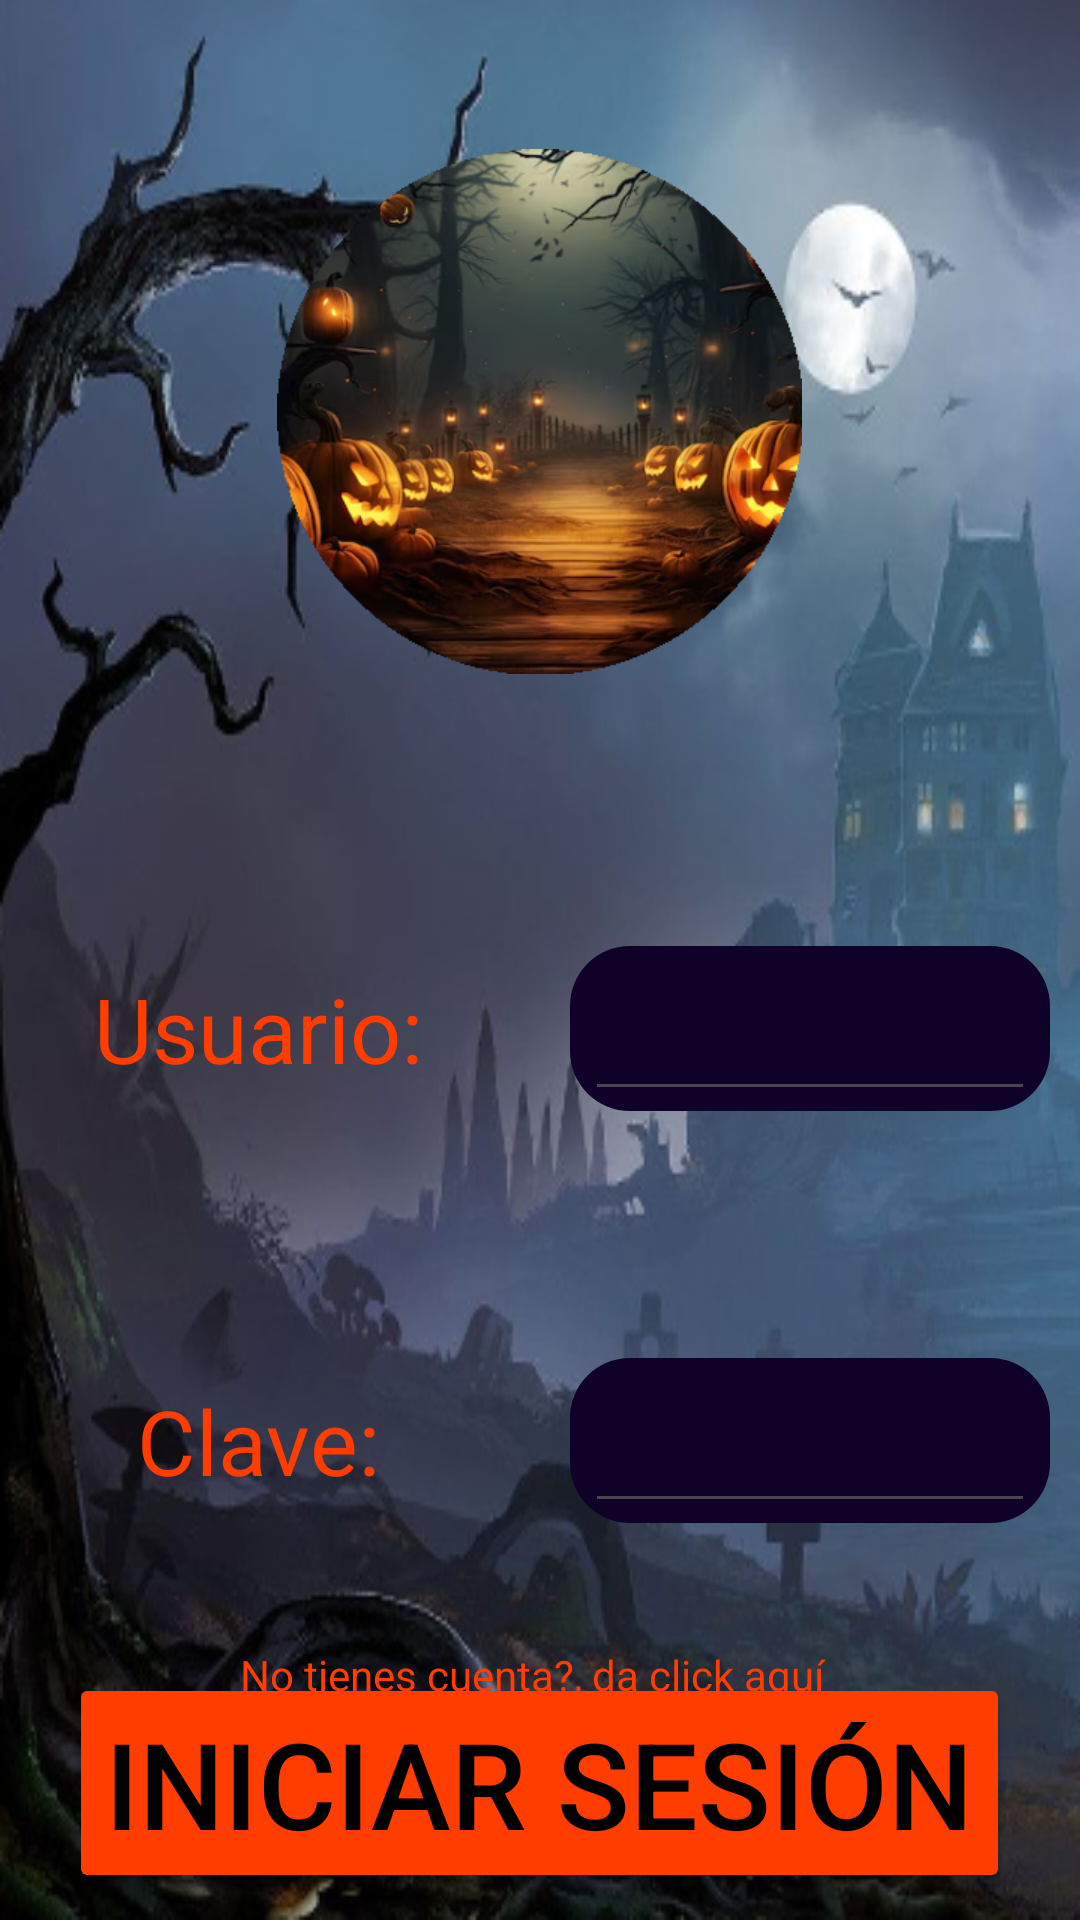

Here is an Android app screen rendered from its layout file. Give the layout XML and the strings, colors and styles it references.
<!-- AndroidManifest.xml: application theme Theme.Ouiy -->
<!-- res/layout/activity_main.xml -->
<?xml version="1.0" encoding="utf-8"?>
<LinearLayout
    xmlns:android="http://schemas.android.com/apk/res/android"
    xmlns:app="http://schemas.android.com/apk/res-auto"
    xmlns:tools="http://schemas.android.com/tools"
    android:id="@+id/main"
    android:layout_width="match_parent"
    android:layout_height="match_parent"
    tools:context=".MainActivity"
    android:orientation="vertical"
    android:background="@drawable/fondo">

    
    <LinearLayout
        android:layout_width="match_parent"
        android:layout_height="match_parent"
        android:layout_weight="2">

        <RelativeLayout
            android:layout_width="match_parent"
            android:layout_height="match_parent">

            <ImageView
                android:layout_width="175dp"
                android:layout_height="175dp"
                android:layout_centerInParent="true"
                android:src="@drawable/icono">

            </ImageView>
        </RelativeLayout>
    </LinearLayout>

    
    <LinearLayout
        android:layout_width="match_parent"
        android:layout_height="match_parent"
        android:layout_weight="2"
        android:orientation="vertical">

        
        <LinearLayout
            android:layout_width="match_parent"
            android:layout_height="match_parent"
            android:layout_weight="1"
            android:orientation="horizontal">

            
            <LinearLayout
                android:layout_width="match_parent"
                android:layout_height="match_parent"
                android:layout_weight="1">

                <RelativeLayout
                    android:layout_width="match_parent"
                    android:layout_height="match_parent">

                    <TextView
                        android:layout_width="wrap_content"
                        android:layout_height="wrap_content"
                        android:layout_centerInParent="true"
                        android:text="Usuario: "
                        android:textColor="@color/orange"
                        android:textSize="30sp">

                    </TextView>
                </RelativeLayout>
            </LinearLayout>
            

            <LinearLayout
                android:layout_width="match_parent"
                android:layout_height="match_parent"
                android:layout_weight="1">

                <RelativeLayout
                    android:layout_width="match_parent"
                    android:layout_height="match_parent">

                    <RelativeLayout
                        android:layout_width="160dp"
                        android:layout_height="55dp"
                        android:layout_centerInParent="true"
                        android:background="@drawable/jhbuh">
                        <EditText
                            android:id="@+id/loginUsuario"
                            android:layout_width="150dp"
                            android:layout_height="55dp"
                            android:layout_centerInParent="true"
                            android:inputType="text"
                            android:textColor="@color/orange">

                        </EditText>
                    </RelativeLayout>


                </RelativeLayout>
            </LinearLayout>
        </LinearLayout>

        
        <LinearLayout
            android:layout_width="match_parent"
            android:layout_height="match_parent"
            android:layout_weight="1"
            android:orientation="horizontal">
            
            <LinearLayout
                android:layout_width="match_parent"
                android:layout_height="match_parent"
                android:layout_weight="1">

                <RelativeLayout
                    android:layout_width="match_parent"
                    android:layout_height="match_parent">

                    <TextView
                        android:layout_width="wrap_content"
                        android:layout_height="wrap_content"
                        android:layout_centerInParent="true"
                        android:text="Clave: "
                        android:textColor="@color/orange"
                        android:textSize="30sp">

                    </TextView>
                </RelativeLayout>
            </LinearLayout>

            
            <LinearLayout
                android:layout_width="match_parent"
                android:layout_height="match_parent"
                android:layout_weight="1">

                <RelativeLayout
                    android:layout_width="match_parent"
                    android:layout_height="match_parent">
                    <RelativeLayout
                        android:layout_width="160dp"
                        android:layout_height="55dp"
                        android:layout_centerInParent="true"
                        android:background="@drawable/jhbuh">
                        <EditText
                            android:id="@+id/loginContraseña"
                            android:layout_width="150dp"
                            android:layout_height="55dp"
                            android:layout_centerInParent="true"

                            android:inputType="numberPassword"
                            android:textColor="@color/orange">

                        </EditText>
                    </RelativeLayout>


                </RelativeLayout>
            </LinearLayout>
        </LinearLayout>
    </LinearLayout>
    

    <LinearLayout
        android:layout_width="match_parent"
        android:layout_height="match_parent"
        android:layout_weight="3">

        <RelativeLayout
            android:layout_width="match_parent"
            android:layout_height="match_parent">
            <TextView
                android:id="@+id/redirectRegistro"
                android:layout_width="200dp"
                android:layout_height="30dp"
                android:layout_centerHorizontal="true"
                android:text="No tienes cuenta?, da click aquí"
                android:textColor="@color/orange"></TextView>

            <Button
                android:id="@+id/botonIniciar"
                android:layout_width="wrap_content"
                android:layout_height="wrap_content"
                android:layout_centerInParent="true"
                android:backgroundTint="@color/orange"
                android:text="Iniciar Sesión"
                android:textColor="@color/black"
                android:textSize="40sp">

            </Button>
        </RelativeLayout>
    </LinearLayout>

</LinearLayout>
<!-- resources referenced by this layout -->
<resources>
  <color name="black">#FF000000</color>
  <color name="orange">#FF3D00</color>
  <!-- drawable fondo: png bitmap (drawable, 315197 bytes) -->
  <!-- drawable icono: png bitmap (drawable, 143165 bytes) -->
  <!-- drawable jhbuh (drawable) -->
  <?xml version="1.0" encoding="utf-8"?>
  <shape xmlns:android="http://schemas.android.com/apk/res/android"
      android:shape="rectangle">
      <solid android:color="@color/moradoOs"></solid>
      <corners android:radius="20dp"></corners>
  
  </shape>
  <style name="Theme.Ouiy" parent="Base.Theme.Ouiy" />
  <color name="moradoOs">#100129</color>
  <style name="Base.Theme.Ouiy" parent="Theme.Material3.DayNight.NoActionBar">
          
          
      </style>
</resources>
